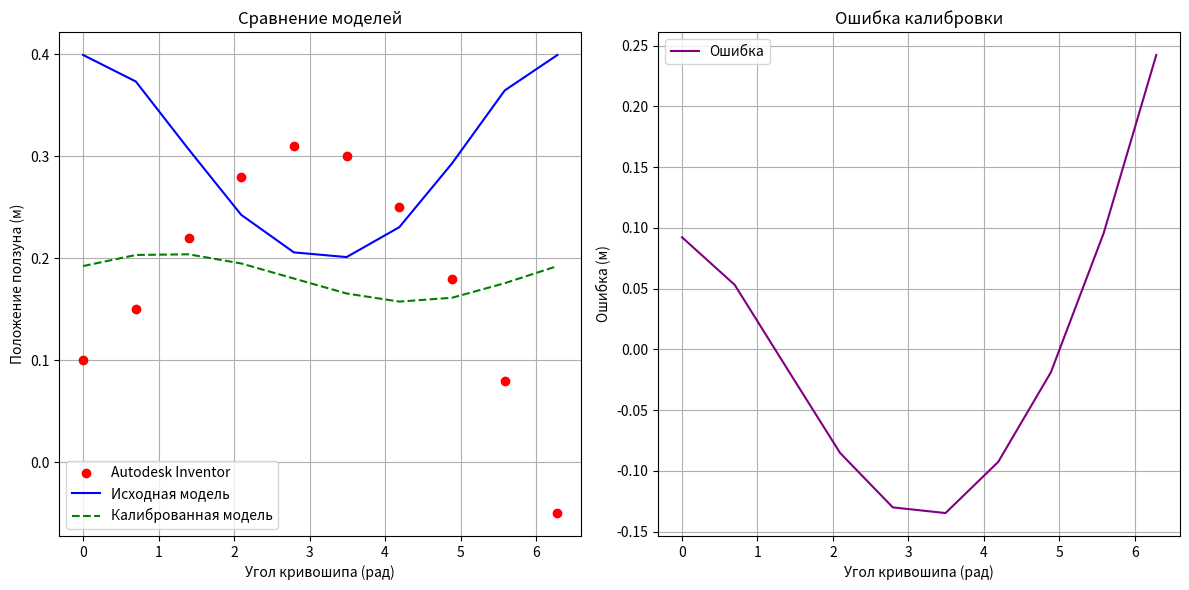

Reproduce this figure in Python.
import numpy as np
import matplotlib.pyplot as plt
from scipy.optimize import least_squares

def forward_kinematics(phi, l1, l2, e):
    """
    Прямая задача кинематики для КШМ.
    Возвращает только конечные значения, заменяя некорректные на крайние точки.
    """
    term = e - l1 * np.sin(phi)
    # Условие корректности для подкоренного выражения
    valid_mask = (term**2 <= l2**2)
    x = np.full_like(phi, np.nan)  # Инициализация NaN
    x[valid_mask] = l1 * np.cos(phi[valid_mask]) + np.sqrt(l2**2 - term[valid_mask]**2)

    # Для некорректных углов возвращаем минимальное/максимальное значение из корректной области
    if not np.all(valid_mask):
        x[~valid_mask] = np.min(x[valid_mask]) if np.any(x[valid_mask]) else 0.0
    return x

def residuals(params, x_measured, phi_measured):
    """
    Функция ошибки для калибровки параметров l1, l2, e.
    Возвращает только конечные значения (заменяет NaN на большие штрафы).
    """
    x_calculated = forward_kinematics(phi_measured, *params)
    # Замена NaN на большое число, чтобы оптимизатор их избегал
    x_calculated = np.where(np.isnan(x_calculated), 1e6, x_calculated)
    return x_calculated - x_measured

def calibrate_geometry(x_measured, phi_measured, initial_guess):
    """
    Калибровка геометрических параметров механизма с ограничениями.
    """
    bounds = (
        [0.01, 0.01, -0.5],  # Нижние границы
        [1.0, 1.0, 0.5]       # Верхние границы
    )
    result = least_squares(
        residuals,
        initial_guess,
        bounds=bounds,
        args=(x_measured, phi_measured),  # Важно: x_measured и phi_measured должны иметь одинаковый размер!
        loss='soft_l1',
        max_nfev=1000,
        ftol=1e-8,
        xtol=1e-8
    )
    if not result.success:
        raise RuntimeError(f"Оптимизация не сошлась: {result.message}")
    l1_opt, l2_opt, e_opt = result.x
    print(f"Калиброванные параметры: l1={l1_opt:.4f} м, l2={l2_opt:.4f} м, e={e_opt:.4f} м")
    return l1_opt, l2_opt, e_opt

# --- Пример использования ---
if __name__ == "__main__":
    # Данные из Autodesk Inventor (экспериментальные)
    # Убедитесь, что phi_measured и x_measured имеют ОДИНАКОВЫЙ размер!
    phi_measured = np.linspace(0, 2*np.pi, 10)  # Углы кривошипа (рад) - размер 10
    x_measured = np.array([0.1, 0.15, 0.22, 0.28, 0.31, 0.30, 0.25, 0.18, 0.08, -0.05])  # м - размер 10

    initial_guess = [0.1, 0.3, 0.02]  # [l1, l2, e]

    try:
        l1_opt, l2_opt, e_opt = calibrate_geometry(x_measured, phi_measured, initial_guess)
        x_calibrated = forward_kinematics(phi_measured, l1_opt, l2_opt, e_opt)

        # Визуализация
        plt.figure(figsize=(12, 6))
        plt.subplot(1, 2, 1)
        plt.plot(phi_measured, x_measured, 'o', label='Autodesk Inventor', color='red')
        plt.plot(phi_measured, forward_kinematics(phi_measured, *initial_guess), '-', label='Исходная модель', color='blue')
        plt.plot(phi_measured, x_calibrated, '--', label='Калиброванная модель', color='green')
        plt.xlabel('Угол кривошипа (рад)'); plt.ylabel('Положение ползуна (м)')
        plt.title('Сравнение моделей'); plt.legend(); plt.grid()

        plt.subplot(1, 2, 2)
        plt.plot(phi_measured, x_calibrated - x_measured, label='Ошибка', color='purple')
        plt.xlabel('Угол кривошипа (рад)'); plt.ylabel('Ошибка (м)')
        plt.title('Ошибка калибровки'); plt.legend(); plt.grid()
        plt.tight_layout(); plt.savefig('calibration_results.png', dpi=300); plt.show()

        plt.figure(figsize=(12,6))
        plt.subplot(1,2,1)
        plt.pot(phi_measured,x_measured,'o',label='Inventor', color='red')
        plt.plot(phi_measured, forward_kinematics)

        # Вычисленные выводы
        print("\nВычисленные выводы:")
        print(f"1. Исходные параметры: l1={initial_guess[0]:.4f} м, l2={initial_guess[1]:.4f} м, e={initial_guess[2]:.4f} м")
        print(f"2. Калиброванные параметры: l1={l1_opt:.4f} м, l2={l2_opt:.4f} м, e={e_opt:.4f} м")

        # Убедитесь, что x_calibrated[:len(x_measured)] и x_measured имеют одинаковый размер
        error_before = np.sqrt(np.nanmean((forward_kinematics(phi_measured, *initial_guess) - x_measured)**2))
        error_after = np.sqrt(np.nanmean((x_calibrated - x_measured)**2))
        print(f"3. Среднеквадратичная ошибка до калибровки: {error_before:.6f} м")
        print(f"4. Среднеквадратичная ошибка после калибровки: {error_after:.6f} м")
        print(f"5. Уменьшение ошибки: {1 - error_after / error_before:.2%}")

    except Exception as e:
        print(f"Ошибка при калибровке: {e}")
